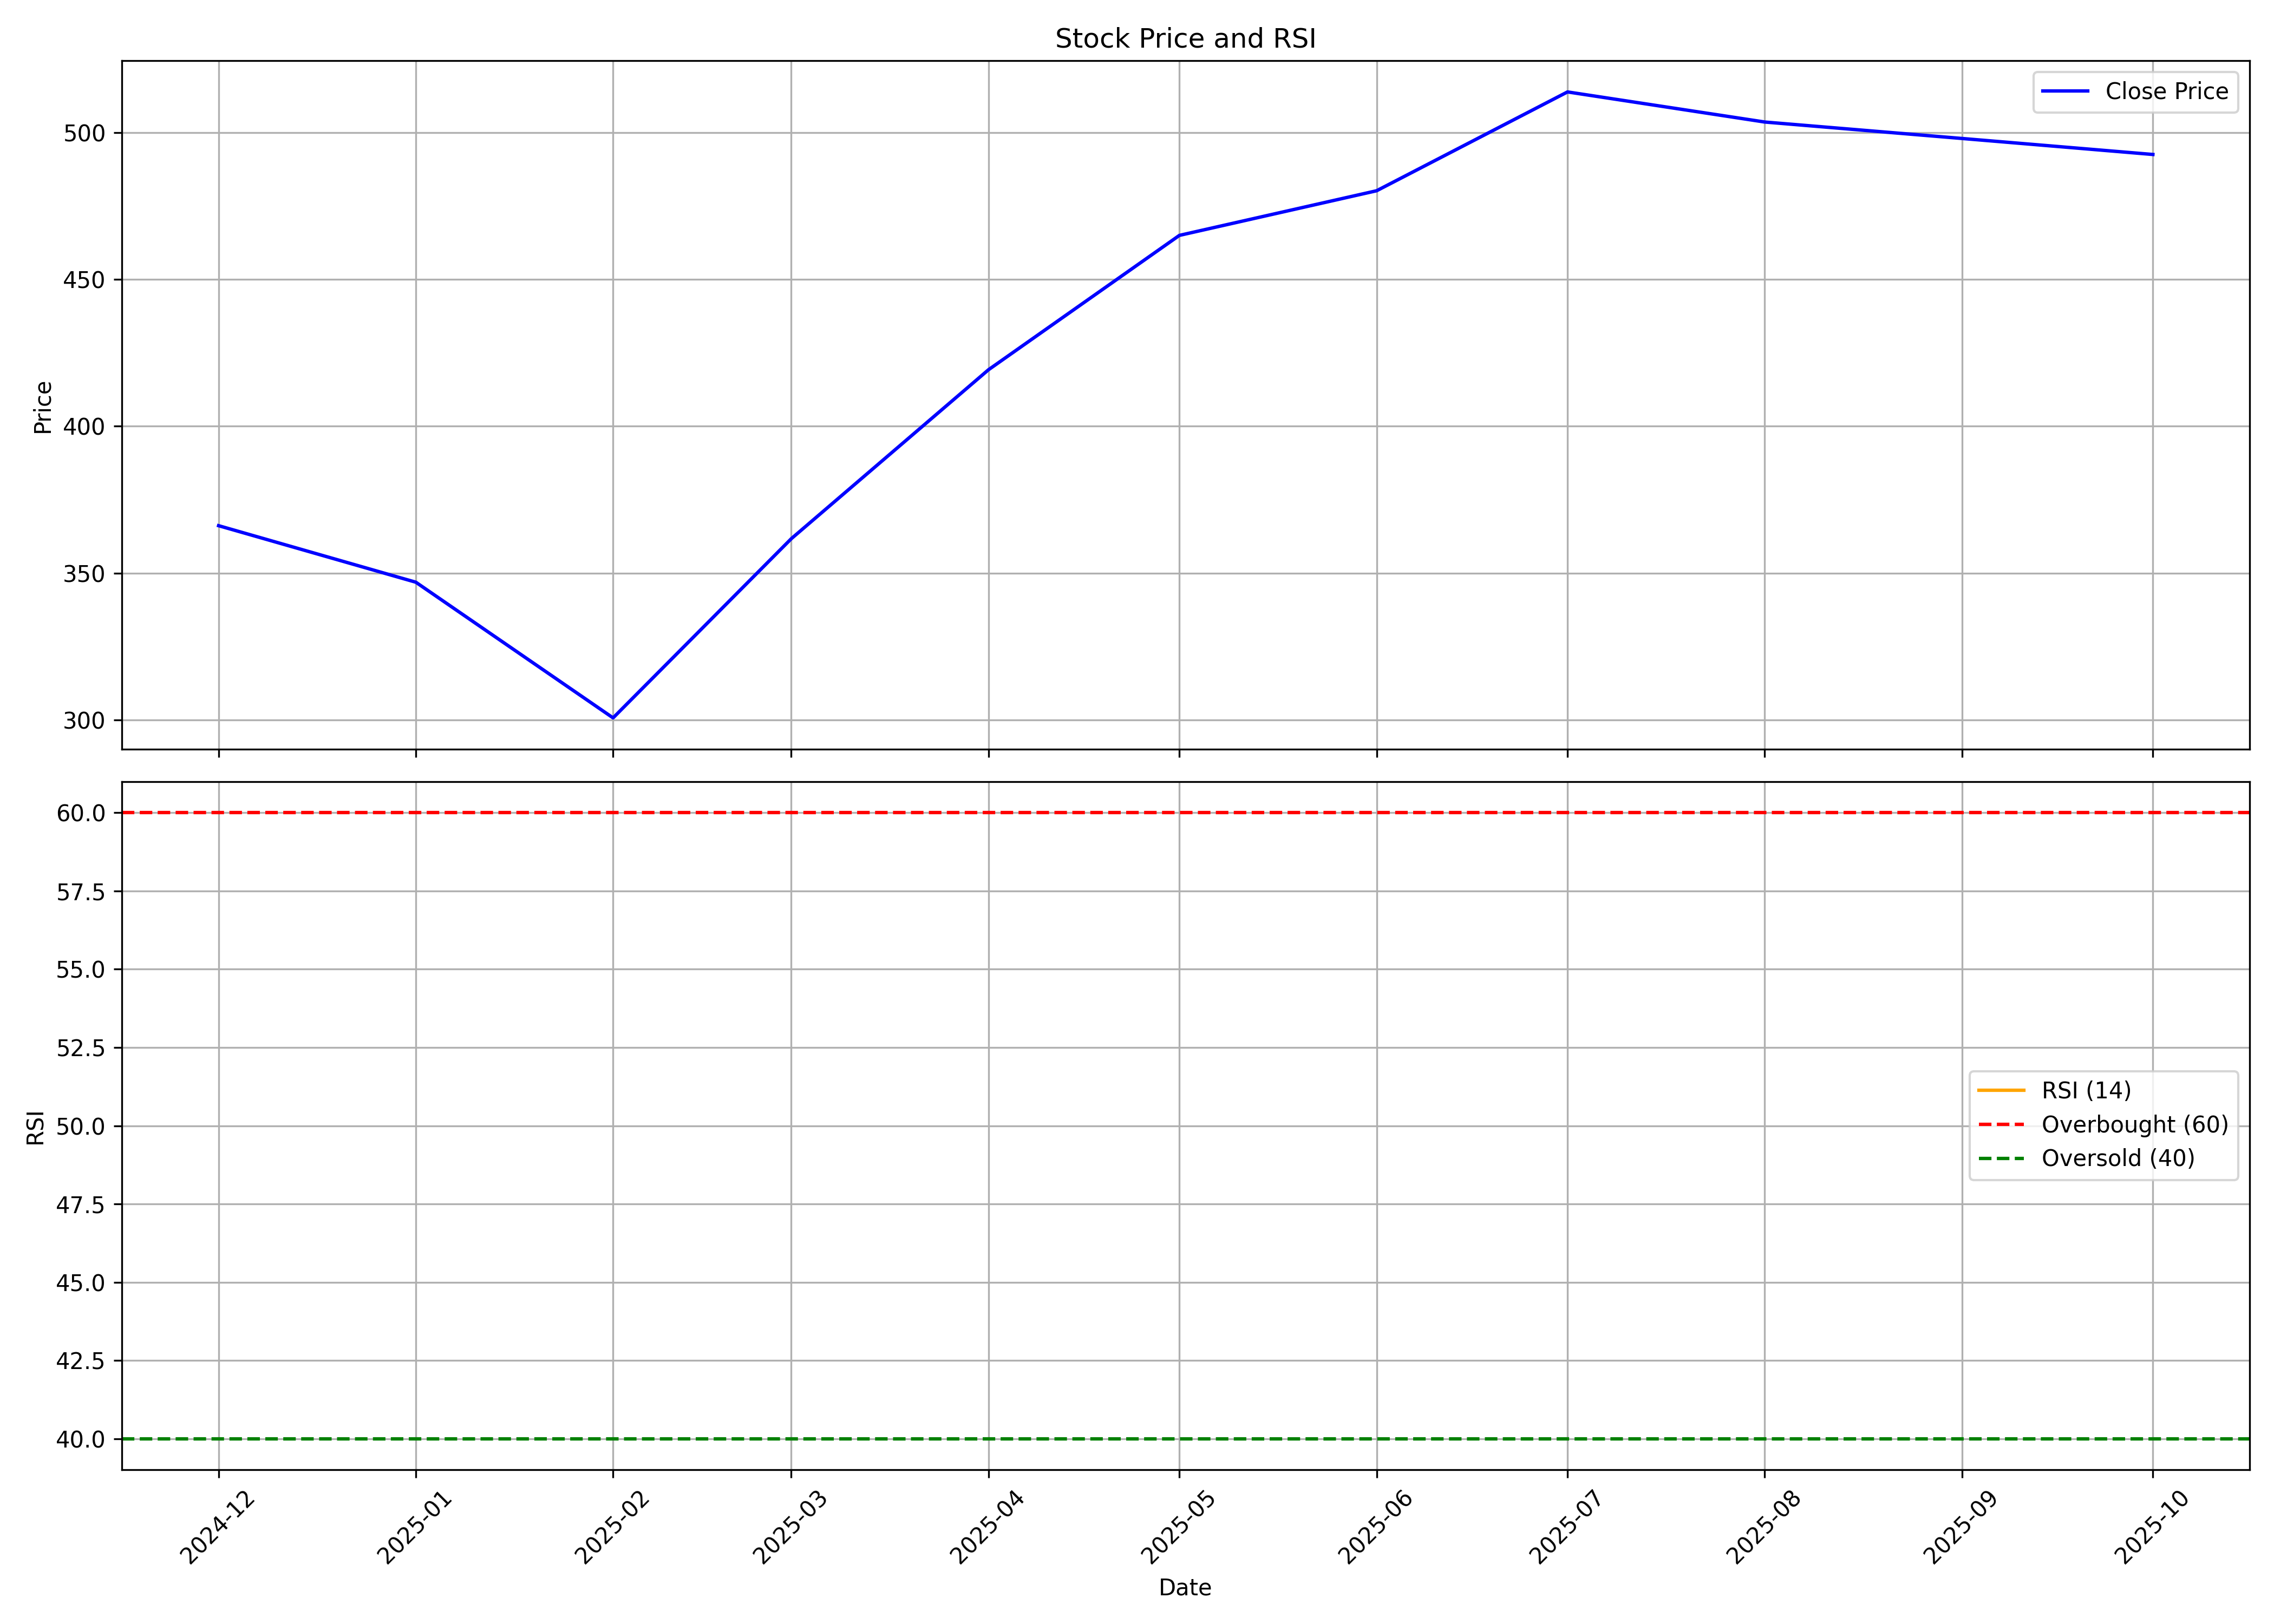

The data file committed next to this chart (first rows):
, date, symbol, open, high, low, close, volume, rsi
0, 2024-12-01, SANATHAN, 422.3, 423.0, 350.0, 366.1, 16823194, 
1, 2025-01-01, SANATHAN, 367.0, 389.9, 312.0, 346.9, 9361128, 
2, 2025-02-01, SANATHAN, 346.9, 367.9, 295.1, 300.7, 4122167, 
3, 2025-03-01, SANATHAN, 303.0, 376.9, 287, 361.7, 4021040, 
4, 2025-04-01, SANATHAN, 355.1, 464.6, 352.4, 419.2, 6435826, 
5, 2025-05-01, SANATHAN, 419.5, 488.5, 399.6, 465.0, 4935159, 
6, 2025-06-01, SANATHAN, 469.9, 499.0, 429.0, 480.2, 2201570, 
7, 2025-07-01, SANATHAN, 480.2, 560.2, 469.5, 513.8, 3570785, 
8, 2025-08-01, SANATHAN, 513.8, 524.0, 451.9, 503.6, 2213466, 
9, 2025-09-01, SANATHAN, 525.0, 552, 482.2, 498.0, 1417228, 
10, 2025-10-01, SANATHAN, 491.1, 508.1, 482.0, 492.5, 311492, 
